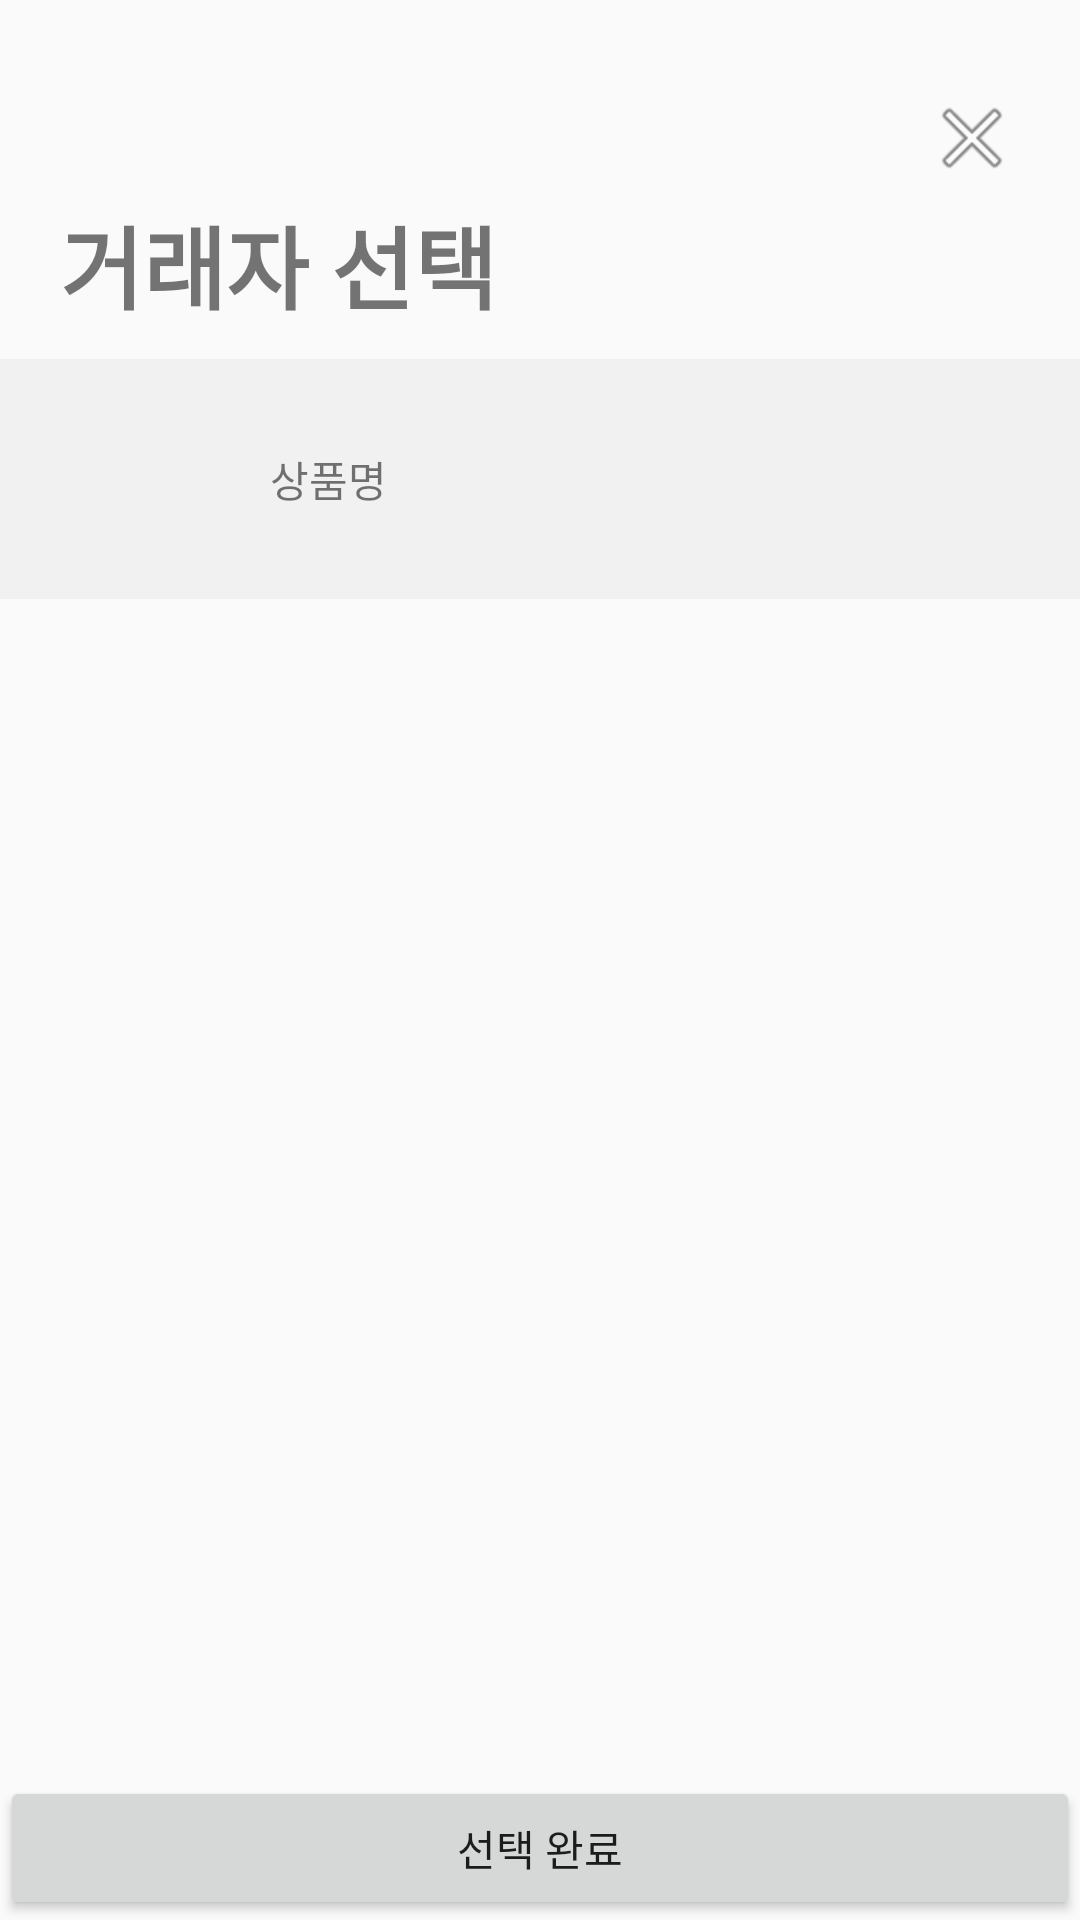

Produce the Android XML layout that renders to this screen, including the resource entries it uses.
<!-- AndroidManifest.xml: application theme Theme.AppCompat.Light.NoActionBar -->
<!-- res/layout/popup_selectuser.xml -->
<?xml version="1.0" encoding="utf-8"?>
<LinearLayout xmlns:android="http://schemas.android.com/apk/res/android"
    xmlns:app="http://schemas.android.com/apk/res-auto"
    xmlns:tools="http://schemas.android.com/tools"
    android:layout_width="match_parent"
    android:layout_height="match_parent"
    android:orientation="vertical">

    <LinearLayout
        android:layout_width="match_parent"
        android:layout_height="wrap_content"
        android:layout_marginLeft="20dp"
        android:layout_marginTop="30dp"
        android:layout_marginRight="20dp"
        android:orientation="vertical">

        <ImageView
            android:id="@+id/selectuser_exit"
            android:layout_width="wrap_content"
            android:layout_height="wrap_content"
            android:layout_gravity="right"
            android:src="@android:drawable/ic_menu_close_clear_cancel" />

        <TextView
            android:id="@+id/textView8"
            android:layout_width="wrap_content"
            android:layout_height="wrap_content"
            android:layout_marginTop="4dp"
            android:layout_marginBottom="10dp"
            android:text="거래자 선택"
            android:textSize="30sp"
            android:textStyle="bold" />
    </LinearLayout>

    <LinearLayout
        android:layout_width="match_parent"
        android:layout_height="80dp"
        android:background="#F1F1F1"
        android:orientation="horizontal">

        <ImageView
            android:id="@+id/selectuser_userimage"
            android:layout_width="50dp"
            android:layout_height="50dp"
            android:layout_gravity="center"
            android:layout_marginLeft="30dp"
            android:scaleType="fitCenter"
            android:src="@drawable/common_google_signin_btn_icon_light_normal_background" />

        <TextView
            android:id="@+id/selectuser_usernickname"
            android:layout_width="wrap_content"
            android:layout_height="wrap_content"
            android:layout_gravity="center_vertical"
            android:layout_marginLeft="10dp"
            android:layout_weight="1"
            android:text="상품명" />

    </LinearLayout>

    <androidx.core.widget.NestedScrollView
        android:layout_width="match_parent"
        android:layout_height="0dp"
        android:layout_weight="1"
        android:fillViewport="true">

        <LinearLayout
            android:layout_width="match_parent"
            android:layout_height="wrap_content"
            android:orientation="vertical" >

            <androidx.recyclerview.widget.RecyclerView
                android:id="@+id/selectuser_list"
                android:layout_width="match_parent"
                android:layout_height="match_parent" />
        </LinearLayout>
    </androidx.core.widget.NestedScrollView>

    <Button
        android:id="@+id/selectuser_btn"
        android:layout_width="match_parent"
        android:layout_height="wrap_content"
        android:text="선택 완료" />
</LinearLayout>
<!-- resources referenced by this layout -->
<resources>

</resources>
